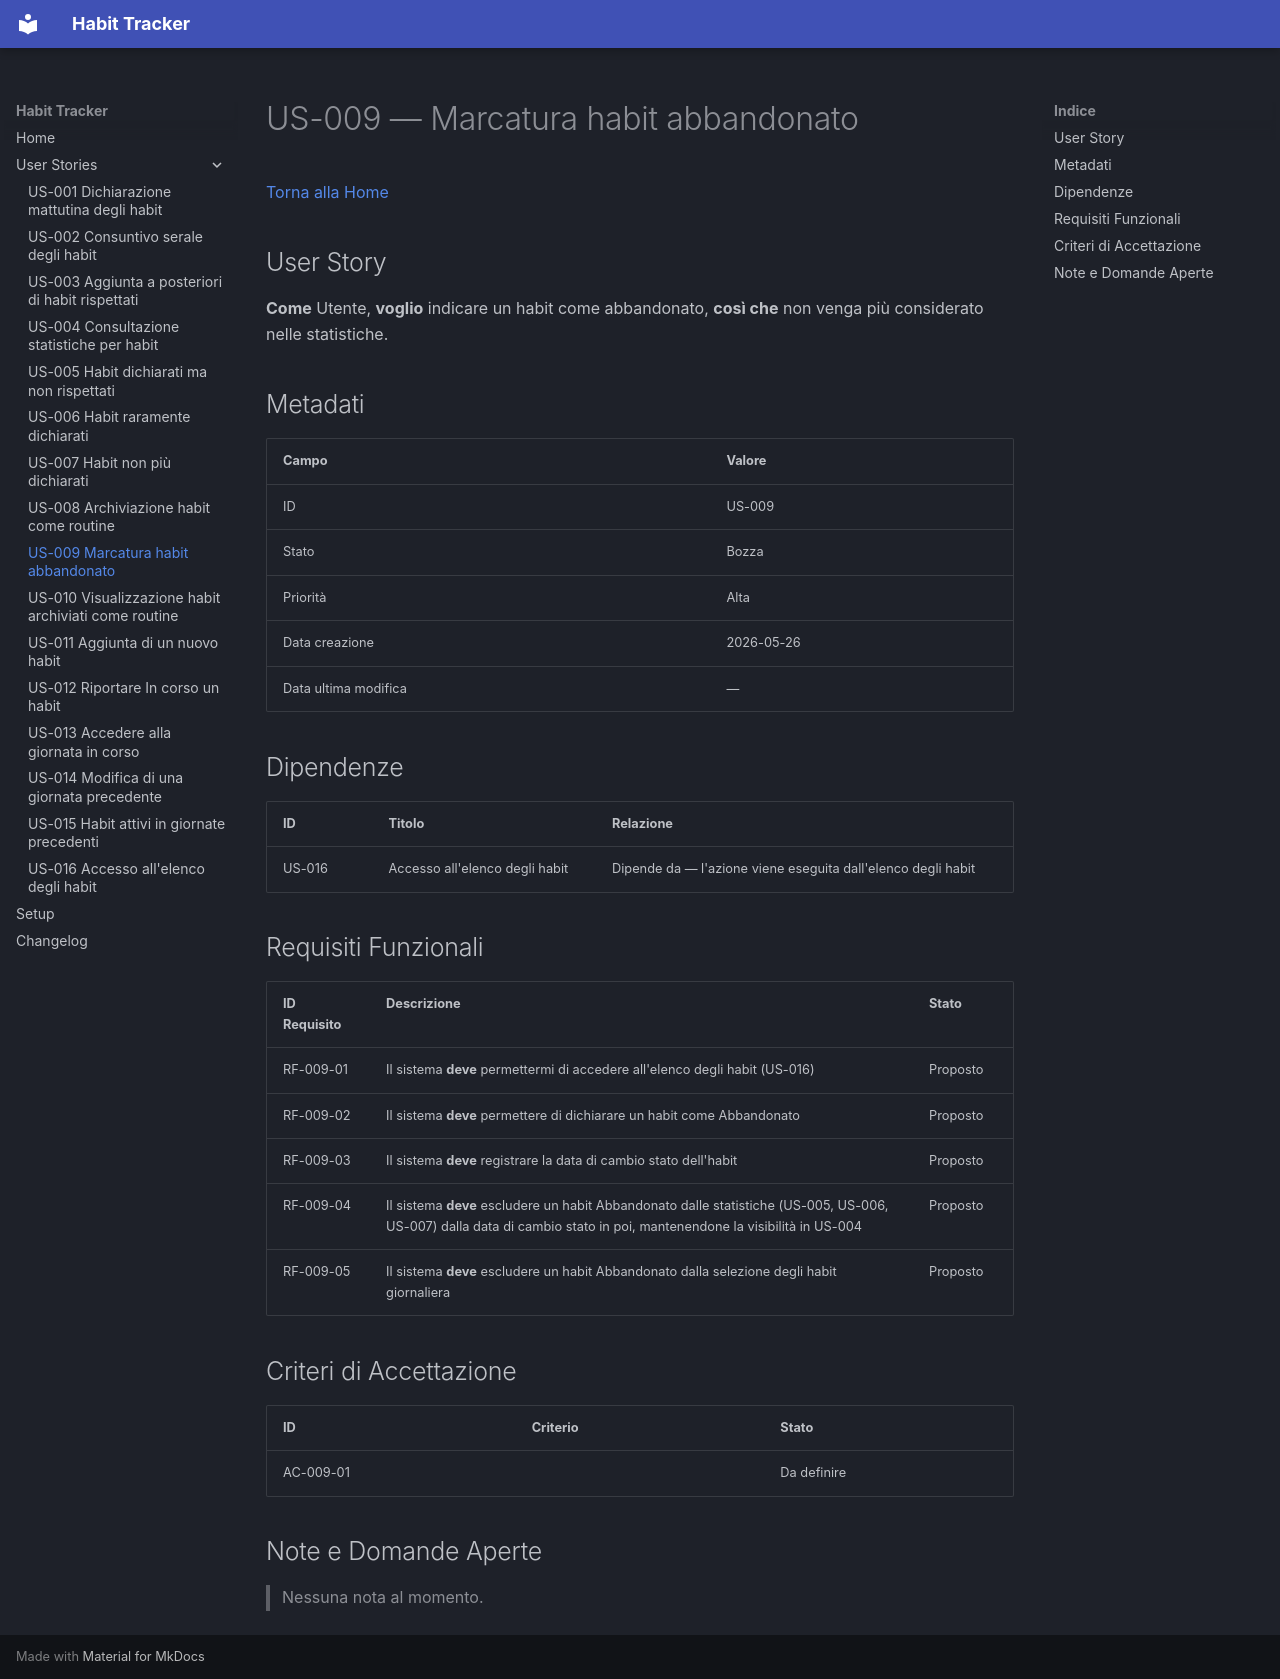

repository: informatropico/HabitTracker · page: user-stories/US-009/index.html · generator: mkdocs

# US-009 — Marcatura habit abbandonato
[Torna alla Home](../index.md)

## User Story

**Come** Utente, **voglio** indicare un habit come abbandonato, **così che** non venga più considerato nelle statistiche.

## Metadati

| Campo | Valore |
|-------|--------|
| ID | US-009 |
| Stato | Bozza |
| Priorità | Alta |
| Data creazione | 2026-05-26 |
| Data ultima modifica | — |

## Dipendenze

| ID | Titolo | Relazione |
|----|--------|-----------|
| US-016 | Accesso all'elenco degli habit | Dipende da — l'azione viene eseguita dall'elenco degli habit |

## Requisiti Funzionali

| ID Requisito | Descrizione | Stato |
|--------------|-------------|-------|
| RF-009-01 | Il sistema **deve** permettermi di accedere all'elenco degli habit (US-016) | Proposto |
| RF-009-02 | Il sistema **deve** permettere di dichiarare un habit come Abbandonato | Proposto |
| RF-009-03 | Il sistema **deve** registrare la data di cambio stato dell'habit | Proposto |
| RF-009-04 | Il sistema **deve** escludere un habit Abbandonato dalle statistiche (US-005, US-006, US-007) dalla data di cambio stato in poi, mantenendone la visibilità in US-004 | Proposto |
| RF-009-05 | Il sistema **deve** escludere un habit Abbandonato dalla selezione degli habit giornaliera | Proposto |

## Criteri di Accettazione

| ID | Criterio | Stato |
|----|----------|-------|
| AC-009-01 | | Da definire |

## Note e Domande Aperte

> Nessuna nota al momento.
